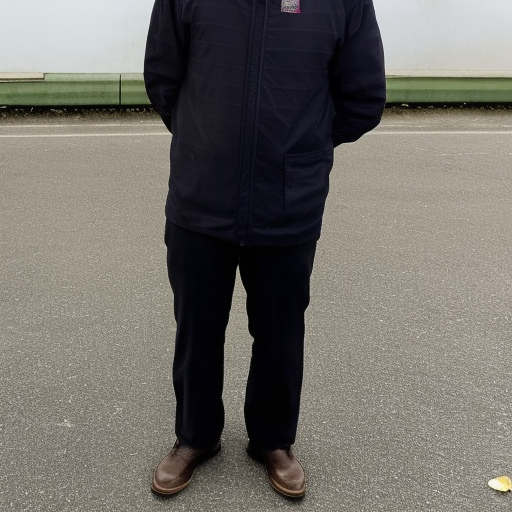
Generation parameters embedded in this image by AUTOMATIC1111 Stable Diffusion web UI or a fork of it (Forge, ...) (PNG 'parameters' text chunk):
photo of man
Steps: 50, Sampler: Euler a, CFG scale: 7, Seed: 2618461709, Size: 512x512, Model hash: e1441589a6, Model: v1-5-pruned